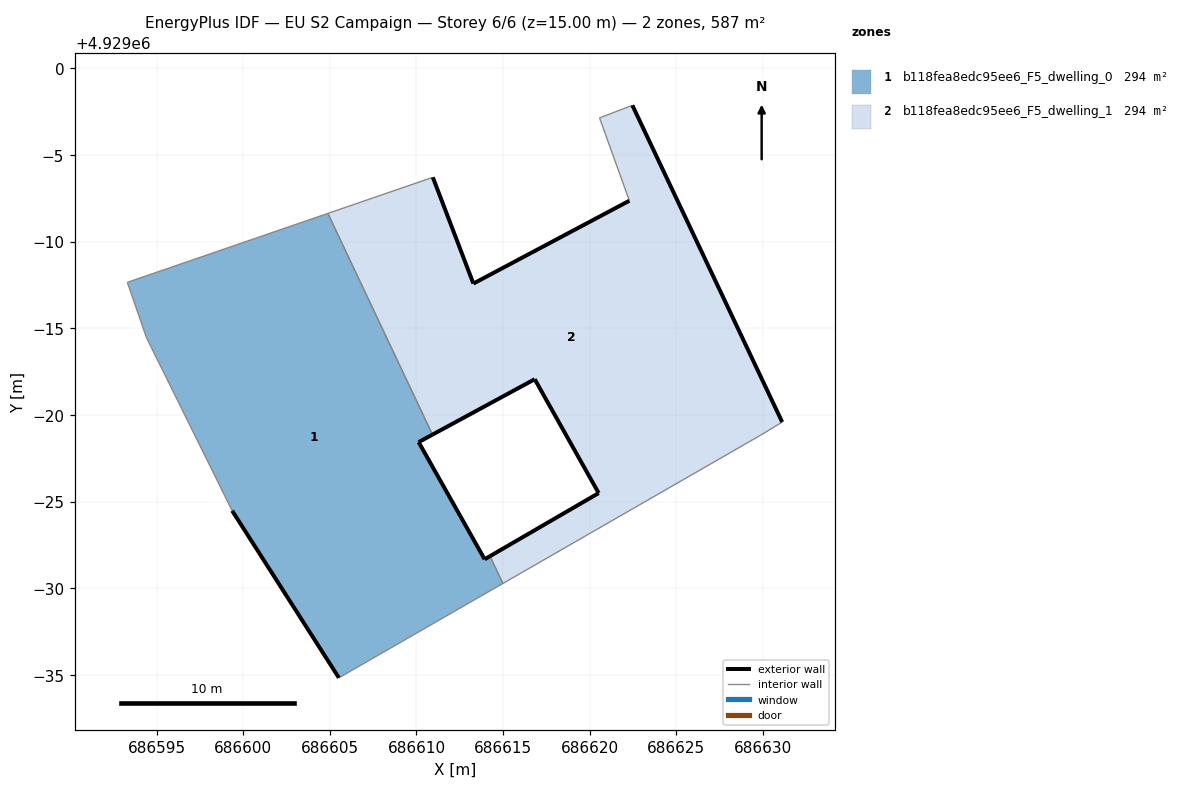
=== STOREY PLAN SPEC (per zone: floor XY polygon, exterior-wall plan segments, windows/doors) ===
zone 1: b118fea8edc95ee6_F5_dwelling_0  (293.7 m²)
  floor: (686614.98, 4928970.28) (686614.24, 4928971.86) (686613.93, 4928971.68) (686610.12, 4928978.44) (686610.92, 4928978.87) (686604.89, 4928991.63) (686593.31, 4928987.66) (686594.42, 4928984.48) (686599.36, 4928974.48) (686605.52, 4928964.84)
  exterior wall: (686610.92, 4928978.87) – (686610.12, 4928978.44)  [0.9 m]
  exterior wall: (686610.12, 4928978.44) – (686613.93, 4928971.68)  [7.8 m]
  exterior wall: (686613.93, 4928971.68) – (686614.24, 4928971.86)  [0.4 m]
  exterior wall: (686605.52, 4928964.84) – (686599.36, 4928974.48)  [11.4 m]
  interior walls: 6
zone 2: b118fea8edc95ee6_F5_dwelling_1  (293.7 m²)
  floor: (686629.87, 4928978.85) (686631.10, 4928979.59) (686622.46, 4928997.87) (686620.56, 4928997.15) (686622.28, 4928992.37) (686613.28, 4928987.59) (686610.94, 4928993.72) (686604.89, 4928991.63) (686610.92, 4928978.87) (686616.82, 4928982.07) (686620.51, 4928975.50) (686614.24, 4928971.86) (686614.98, 4928970.28)
  exterior wall: (686620.51, 4928975.50) – (686616.82, 4928982.07)  [7.5 m]
  exterior wall: (686616.82, 4928982.07) – (686610.92, 4928978.87)  [6.7 m]
  exterior wall: (686610.94, 4928993.72) – (686613.29, 4928987.59)  [6.6 m]
  exterior wall: (686613.29, 4928987.59) – (686622.28, 4928992.37)  [10.2 m]
  exterior wall: (686622.46, 4928997.87) – (686631.10, 4928979.59)  [20.2 m]
  exterior wall: (686614.24, 4928971.86) – (686620.51, 4928975.50)  [7.3 m]
  interior walls: 7

=== DERIVED (storey summary) ===
Building: EU S2 Campaign
Storey: 6 of 6  (floor level z = 15.00 m)
Storey gross floor area: 587.4 m²
Zones on this storey: 2
  - b118fea8edc95ee6_F5_dwelling_0: floor 293.7 m²; exterior wall 20.5 m (61.4 m²); WWR 0.0%
  - b118fea8edc95ee6_F5_dwelling_1: floor 293.7 m²; exterior wall 58.5 m (175.4 m²); WWR 0.0%
Zone adjacency (shared interzone walls):
  - b118fea8edc95ee6_F5_dwelling_0 ↔ b118fea8edc95ee6_F5_dwelling_1